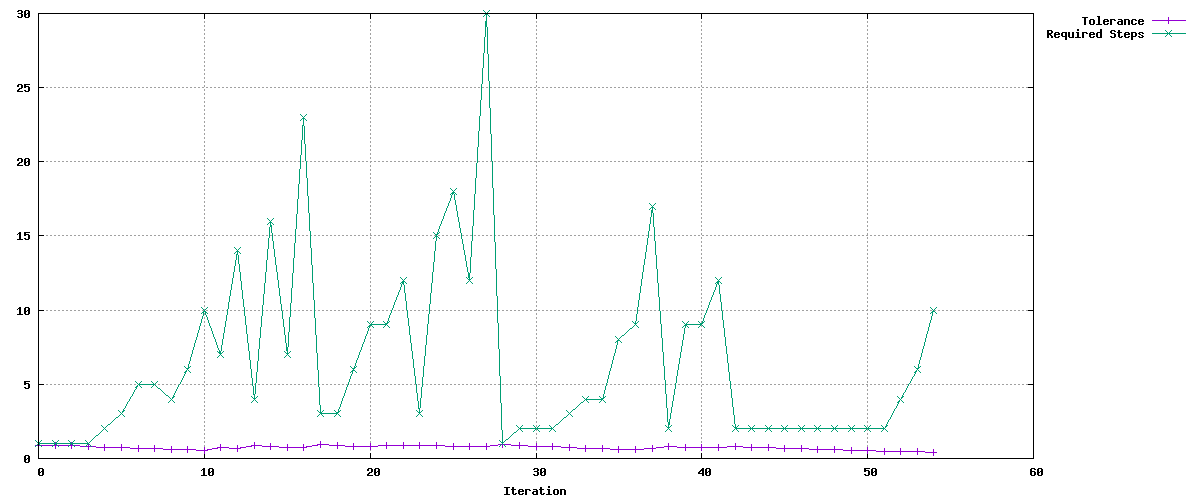

The file beside this chart, header and first rows:
Tolerance, Required Steps
0.9, 1
0.9, 1
0.8541, 1
0.8106, 1
0.7693, 2
0.7301, 3
0.6929, 5
0.6576, 5
0.6241, 4
0.5923, 6
0.5621, 10
0.7365, 7
0.699, 14
0.8487, 4
0.8054, 16
0.7644, 7
0.7254, 23
0.9155, 3
0.8689, 3
0.8246, 6
0.7826, 9
0.8542, 9
0.8534, 12
0.8891, 3
0.8438, 15
0.8008, 18
0.8332, 12
0.7907, 30
0.9154, 1
0.8687, 2
0.8245, 2
0.7825, 2
0.7426, 3
0.7048, 4
0.6689, 4
0.6348, 8
0.6024, 9
0.646, 17
0.8118, 2
0.7704, 9
0.7311, 9
0.7304, 12
0.797, 2
0.7564, 2
0.7179, 2
0.6813, 2
0.6466, 2
0.6136, 2
0.5824, 2
0.5527, 2
0.5245, 2
0.4978, 2
0.4725, 4
0.4484, 6
0.4255, 10
